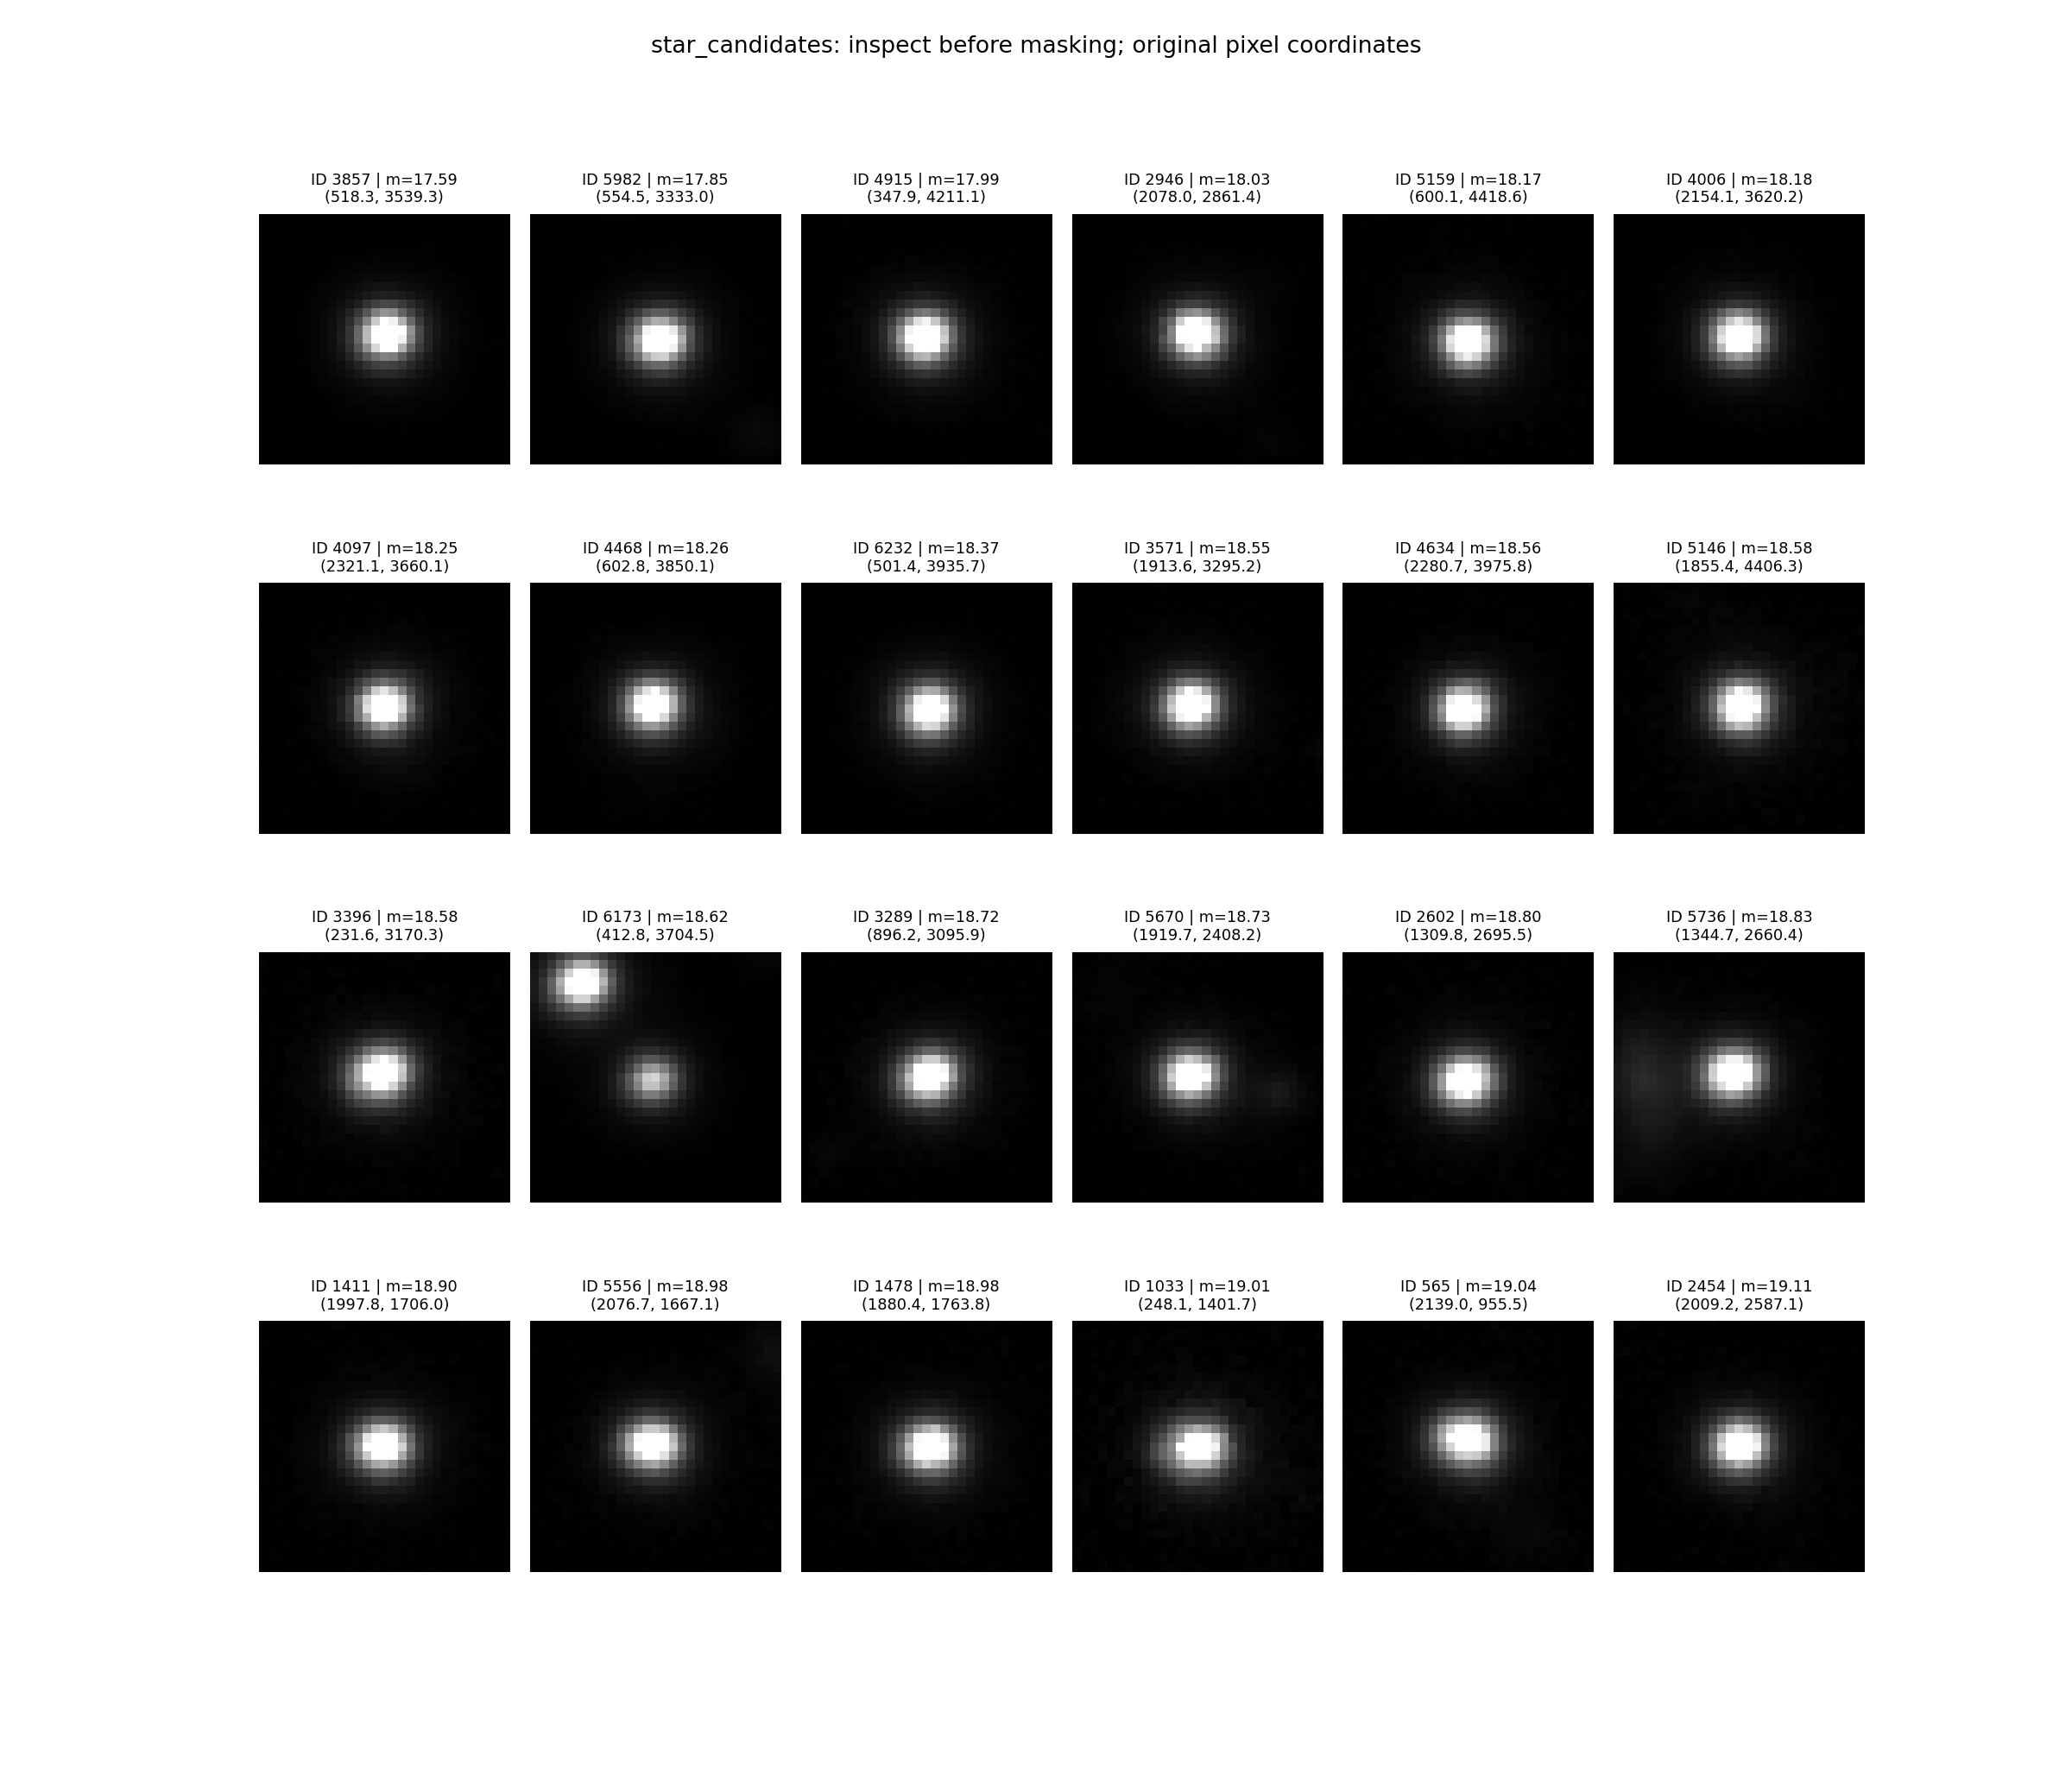

The data file committed next to this chart (first rows):
label, x_center, y_center, a, b, theta, flux, flag, scale, at_max_scale, magnitude, psf_fwhm, fwhm_error, fit_snr, reduced_chi2, moffat_beta, fit_status, psf_reference, local_psf_fwhm, width_tolerance, source_class, x_original, y_original
180, 1722, 109.9, 10.53, 9.063, 2.973, 28646, 0, 4.0, False, 20.07, 4.526, 0.04339, 81.54, 4.535, 2.397, ok, False, 4.045, 0.6067, star_candidate, 1822, 609.9
389, 1384, 294.3, 17.9, 9.81, -2.625, 23758, 0, 3.5, False, 20.28, 4.452, 0.05642, 63.73, 2.507, 2.443, ok, False, 4.121, 0.6182, star_candidate, 1484, 794.3
539, 475, 427.3, 18.5, 15.68, 1.697, 37056, 0, 5.0, True, 19.79, 4.754, 0.04548, 79.96, 8.067, 2.39, ok, False, 4.134, 0.6202, star_candidate, 575, 927.3
558, 1951, 440.3, 11.32, 9.743, 3.113, 65769, 0, 4.0, False, 19.17, 4.486, 0.02586, 136.1, 12.03, 2.575, ok, False, 4.045, 0.6067, star_candidate, 2051, 940.3
565, 2039, 455.5, 13.98, 11.59, 2.5, 74090, 0, 4.5, False, 19.04, 4.394, 0.02444, 142.6, 11.76, 2.43, ok, False, 4.045, 0.6067, star_candidate, 2139, 955.5
887, 303.7, 749.9, 13.06, 11.41, 3.088, 32588, 0, 4.5, False, 19.93, 4.182, 0.04498, 75.65, 2.916, 1.854, ok, False, 4.134, 0.6202, star_candidate, 403.7, 1250
888, 142.5, 750.9, 12.28, 11.25, -2.918, 28092, 0, 4.0, False, 20.09, 4.507, 0.05882, 59.24, 3.39, 1.845, ok, False, 4.134, 0.6202, star_candidate, 242.5, 1251
994, 1367, 848.9, 11.38, 10.47, -3.007, 17467, 0, 4.5, False, 20.61, 4.26, 0.06418, 53.22, 1.984, 1.716, ok, False, 4.121, 0.6182, star_candidate, 1467, 1349
1033, 148.1, 901.7, 17.22, 14.41, 2.99, 75885, 0, 5.0, True, 19.01, 4.397, 0.02901, 120, 11.59, 1.993, ok, False, 4.133, 0.62, star_candidate, 248.1, 1402
1120, 1198, 962.9, 11.8, 10.49, -3.116, 25141, 0, 4.5, False, 20.21, 4.246, 0.04782, 71.99, 2.48, 2.158, ok, False, 4.121, 0.6182, star_candidate, 1298, 1463
1150, 2101, 989.8, 16.06, 12.54, 3.135, 21319, 0, 5.0, True, 20.39, 4.013, 0.06127, 54.6, 1.464, 1.959, ok, False, 4.045, 0.6067, star_candidate, 2201, 1490
1290, 810.2, 1105, 15.81, 14.92, 3.139, 56083, 0, 5.0, True, 19.34, 4.267, 0.02933, 116.7, 5.872, 2.6, ok, True, 4.092, 0.6138, star_candidate, 910.2, 1605
1325, 941.2, 1135, 13.46, 12.1, 1.981, 26030, 0, 4.5, False, 20.18, 4.341, 0.04915, 71.53, 2.37, 2.516, ok, False, 4.134, 0.6202, star_candidate, 1041, 1635
1378, 1525, 1174, 10.11, 8.494, 3.07, 15725, 0, 4.0, False, 20.72, 4.227, 0.06142, 56.21, 1.772, 2.287, ok, False, 4.045, 0.6067, star_candidate, 1625, 1674
1379, 1297, 1180, 12.67, 11.62, -3.018, 37314, 0, 4.5, False, 19.79, 4.285, 0.038, 90.53, 3.744, 2.142, ok, False, 4.121, 0.6182, star_candidate, 1397, 1680
1411, 1898, 1206, 14.83, 13.28, -3.124, 84312, 0, 5.0, True, 18.9, 4.079, 0.02144, 153.2, 8.195, 2.299, ok, True, 4.058, 0.6086, star_candidate, 1998, 1706
1478, 1780, 1264, 14.21, 12.93, 3.082, 78053, 0, 5.0, True, 18.98, 4.01, 0.02214, 147.3, 6.649, 2.227, ok, True, 4.092, 0.6138, star_candidate, 1880, 1764
1641, 448.5, 1407, 13.33, 11.08, -2.726, 30500, 0, 4.5, False, 20, 4.35, 0.04795, 71.87, 4.082, 1.799, ok, False, 4.133, 0.62, star_candidate, 548.5, 1907
1722, 1876, 1482, 14.16, 13.12, -2.608, 53252, 0, 4.5, False, 19.4, 4.598, 0.03465, 102.4, 3.528, 2.009, ok, False, 4.045, 0.6067, star_candidate, 1976, 1982
1740, 850.3, 1491, 12.15, 10.1, -2.994, 18070, 0, 4.5, False, 20.57, 4.45, 0.05983, 59.83, 2.023, 2.871, ok, False, 4.092, 0.6138, star_candidate, 950.3, 1991
1881, 912.2, 1614, 14.99, 13.1, -3.003, 48467, 0, 5.0, True, 19.5, 4.2, 0.0319, 106.5, 5.437, 2.269, ok, True, 4.092, 0.6138, star_candidate, 1012, 2114
2018, 1532, 1722, 14.58, 13.87, -2.907, 63991, 0, 5.0, True, 19.2, 3.959, 0.02535, 127.9, 4.736, 2.227, ok, True, 4.092, 0.6138, star_candidate, 1632, 2222
2224, 771.2, 1902, 16.22, 13.6, -2.944, 34128, 0, 5.0, True, 19.88, 4.321, 0.04177, 83.21, 3.999, 2.458, ok, False, 4.133, 0.62, star_candidate, 871.2, 2402
2454, 1909, 2087, 14.46, 13.04, 2.9, 69782, 0, 5.0, True, 19.11, 3.923, 0.02351, 136.4, 4.41, 2.156, ok, True, 3.92, 0.588, star_candidate, 2009, 2587
2602, 1210, 2196, 19.17, 18.03, 1.879, 92803, 0, 5.0, True, 18.8, 4.105, 0.02198, 150.2, 5.72, 2.342, ok, True, 3.941, 0.5912, star_candidate, 1310, 2696
2619, 1766, 2198, 12.65, 10.8, 2.958, 38685, 0, 4.0, False, 19.75, 4, 0.03524, 93.38, 2.601, 2.173, ok, False, 3.902, 0.5853, star_candidate, 1866, 2698
2626, 86.71, 2210, 20.49, 16.12, 1.259, 67990, 0, 5.0, True, 19.13, 4.341, 0.03387, 103.1, 6.678, 2.017, ok, False, 4.133, 0.62, star_candidate, 186.7, 2710
2819, 222.4, 2291, 16.07, 13.74, -2.827, 54590, 0, 5.0, True, 19.37, 4.359, 0.03246, 107.2, 4.538, 2.29, ok, False, 4.133, 0.62, star_candidate, 322.4, 2791
2946, 1978, 2361, 18.55, 16.43, 2.398, 188526, 0, 5.0, True, 18.03, 3.939, 0.01314, 239.3, 14.75, 2.441, ok, False, 3.866, 0.5799, star_candidate, 2078, 2861
3182, 1756, 2532, 17.78, 15.92, -2.52, 53838, 0, 4.5, False, 19.39, 3.836, 0.0307, 103.5, 1.692, 2.044, ok, True, 3.866, 0.5799, star_candidate, 1856, 3032
3287, 85.18, 2590, 13.81, 12.07, -2.982, 39337, 0, 4.5, False, 19.73, 4.391, 0.04592, 77, 4.71, 2.46, ok, False, 4.045, 0.6067, star_candidate, 185.2, 3090
3289, 796.2, 2596, 15.54, 12.77, -2.621, 99533, 0, 3.5, False, 18.72, 4.161, 0.02066, 161.3, 7.34, 2.384, ok, True, 3.964, 0.5946, star_candidate, 896.2, 3096
3351, 144.9, 2632, 14.57, 13.42, -2.951, 34366, 0, 5.0, True, 19.87, 4.255, 0.04607, 74.85, 2.045, 1.987, ok, False, 4.045, 0.6067, star_candidate, 244.9, 3132
3357, 2178, 2635, 12.77, 12.13, 2.517, 23419, 0, 5.0, True, 20.29, 3.899, 0.0515, 63.95, 1.282, 2.003, ok, False, 3.813, 0.5719, star_candidate, 2278, 3135
3396, 131.6, 2670, 12.99, 12.04, -3.099, 112822, 0, 4.0, False, 18.58, 4.305, 0.02098, 164, 10.72, 2.345, ok, False, 3.964, 0.5946, star_candidate, 231.6, 3170
3415, 462.7, 2677, 17.29, 15.52, 3.001, 50493, 0, 5.0, True, 19.46, 4.377, 0.03862, 89.35, 3.04, 1.722, ok, False, 4.045, 0.6067, star_candidate, 562.7, 3177
3571, 1814, 2795, 17.19, 13.62, 2.751, 116821, 0, 4.0, False, 18.55, 3.851, 0.01769, 177, 4.77, 2.172, ok, True, 3.813, 0.5719, star_candidate, 1914, 3295
3738, 1920, 2927, 14.64, 12.68, -3.038, 22531, 0, 5.0, True, 20.33, 3.853, 0.05404, 60.07, 1.098, 1.994, ok, False, 3.779, 0.5669, star_candidate, 2020, 3427
3804, 473.2, 2976, 16.02, 13.23, -2.513, 26386, 0, 5.0, True, 20.16, 3.945, 0.05038, 65.41, 2.319, 2.026, ok, False, 3.964, 0.5946, star_candidate, 573.2, 3476
3857, 418.3, 3039, 18.44, 17.12, 1.777, 280727, 0, 5.0, True, 17.59, 3.996, 0.01101, 290.8, 16.39, 2.206, ok, False, 3.964, 0.5946, star_candidate, 518.3, 3539
4006, 2054, 3120, 15.45, 14.74, 2.715, 163915, 0, 5.0, True, 18.18, 3.79, 0.01406, 219, 7.689, 2.124, ok, True, 3.803, 0.5704, star_candidate, 2154, 3620
4097, 2221, 3160, 14.91, 14.43, 2.809, 153027, 0, 5.0, True, 18.25, 3.713, 0.01529, 201, 7.638, 2.008, ok, True, 3.813, 0.5719, star_candidate, 2321, 3660
4257, 1233, 3228, 21.08, 10.56, 2.985, 27644, 0, 3.0, False, 20.11, 3.965, 0.05142, 65.04, 1.382, 2.405, ok, False, 3.922, 0.5882, star_candidate, 1333, 3728
4468, 502.8, 3350, 16.43, 16.07, 0.8845, 151987, 0, 5.0, True, 18.26, 3.944, 0.01515, 209.7, 6.93, 2.271, ok, True, 3.93, 0.5896, star_candidate, 602.8, 3850
4634, 2181, 3476, 13.99, 13.41, -3.119, 115492, 0, 5.0, True, 18.56, 3.769, 0.01753, 177.6, 5.079, 2.144, ok, True, 3.813, 0.5719, star_candidate, 2281, 3976
4759, 1267, 3570, 18.44, 13.15, -2.839, 39757, 0, 5.0, True, 19.72, 4.003, 0.03571, 92.29, 1.795, 2.18, ok, False, 3.825, 0.5738, star_candidate, 1367, 4070
4791, 390.2, 3594, 15.55, 13.48, -2.854, 40327, 0, 5.0, True, 19.7, 3.973, 0.03667, 89.92, 1.224, 2.11, ok, False, 3.943, 0.5915, star_candidate, 490.2, 4094
4875, 2205, 3660, 11.87, 10.95, -3.006, 69309, 0, 4.5, False, 19.11, 3.661, 0.02419, 128.2, 2.753, 1.966, ok, True, 3.813, 0.5719, star_candidate, 2305, 4160
4915, 247.9, 3711, 16.83, 15.46, 2.852, 194573, 0, 5.0, True, 17.99, 3.919, 0.01344, 235.8, 8.015, 2.206, ok, True, 3.943, 0.5915, star_candidate, 347.9, 4211
4994, 820.4, 3778, 10.82, 10.24, 2.922, 16176, 0, 4.5, False, 20.69, 3.771, 0.06225, 52.08, 1.109, 2.281, ok, False, 3.93, 0.5896, star_candidate, 920.4, 4278
5120, 2048, 3881, 7.774, 7.065, 2.759, 17203, 0, 3.5, False, 20.63, 3.542, 0.06062, 51.76, 1.217, 2.044, ok, False, 3.779, 0.5669, star_candidate, 2148, 4381
5146, 1755, 3906, 15.96, 15.27, 2.643, 113284, 0, 5.0, True, 18.58, 3.901, 0.01957, 164.7, 2.864, 2.14, ok, True, 3.795, 0.5692, star_candidate, 1855, 4406
5159, 500.1, 3919, 16.32, 14.86, 2.784, 165026, 0, 5.0, True, 18.17, 3.8, 0.01523, 205.8, 7.518, 2.131, ok, True, 3.93, 0.5896, star_candidate, 600.1, 4419
5165, 1391, 3924, 12.79, 9.276, 0.9677, 34637, 0, 3.5, False, 19.87, 3.839, 0.04461, 73.51, 1.855, 2.065, ok, False, 3.795, 0.5692, star_candidate, 1491, 4424
5202, 1473, 3944, 8.964, 7.172, 2.578, 25172, 0, 3.0, False, 20.21, 3.871, 0.05028, 66.12, 1.681, 2.576, ok, False, 3.795, 0.5692, star_candidate, 1573, 4444
5452, 1113, 540.8, 11.02, 8.824, -2.804, 44533, 0, 2.5, False, 19.59, 4.517, 0.03591, 99.99, 7.719, 2.717, ok, False, 4.121, 0.6182, star_candidate, 1213, 1041
5455, 1136, 564.1, 6.915, 5.506, -2.91, 64642, 0, 2.0, False, 19.19, 4.469, 0.02615, 133.3, 17.2, 2.319, ok, False, 4.121, 0.6182, star_candidate, 1236, 1064
5556, 1977, 1167, 10.4, 9.59, -3.11, 78148, 0, 3.5, False, 18.98, 4.164, 0.0226, 148.3, 9.192, 2.336, ok, True, 4.045, 0.6067, star_candidate, 2077, 1667
5605, 1734, 1460, 5.084, 4.481, -2.934, 15198, 0, 2.0, False, 20.76, 3.912, 0.05828, 55.1, 2.173, 1.614, ok, False, 4.045, 0.6067, star_candidate, 1834, 1960
5668, 1849, 1900, 5.751, 5.39, -3.049, 12384, 0, 2.5, False, 20.98, 4.184, 0.06702, 51.48, 1.031, 2.634, ok, False, 3.941, 0.5912, star_candidate, 1949, 2400
... 15 more rows
